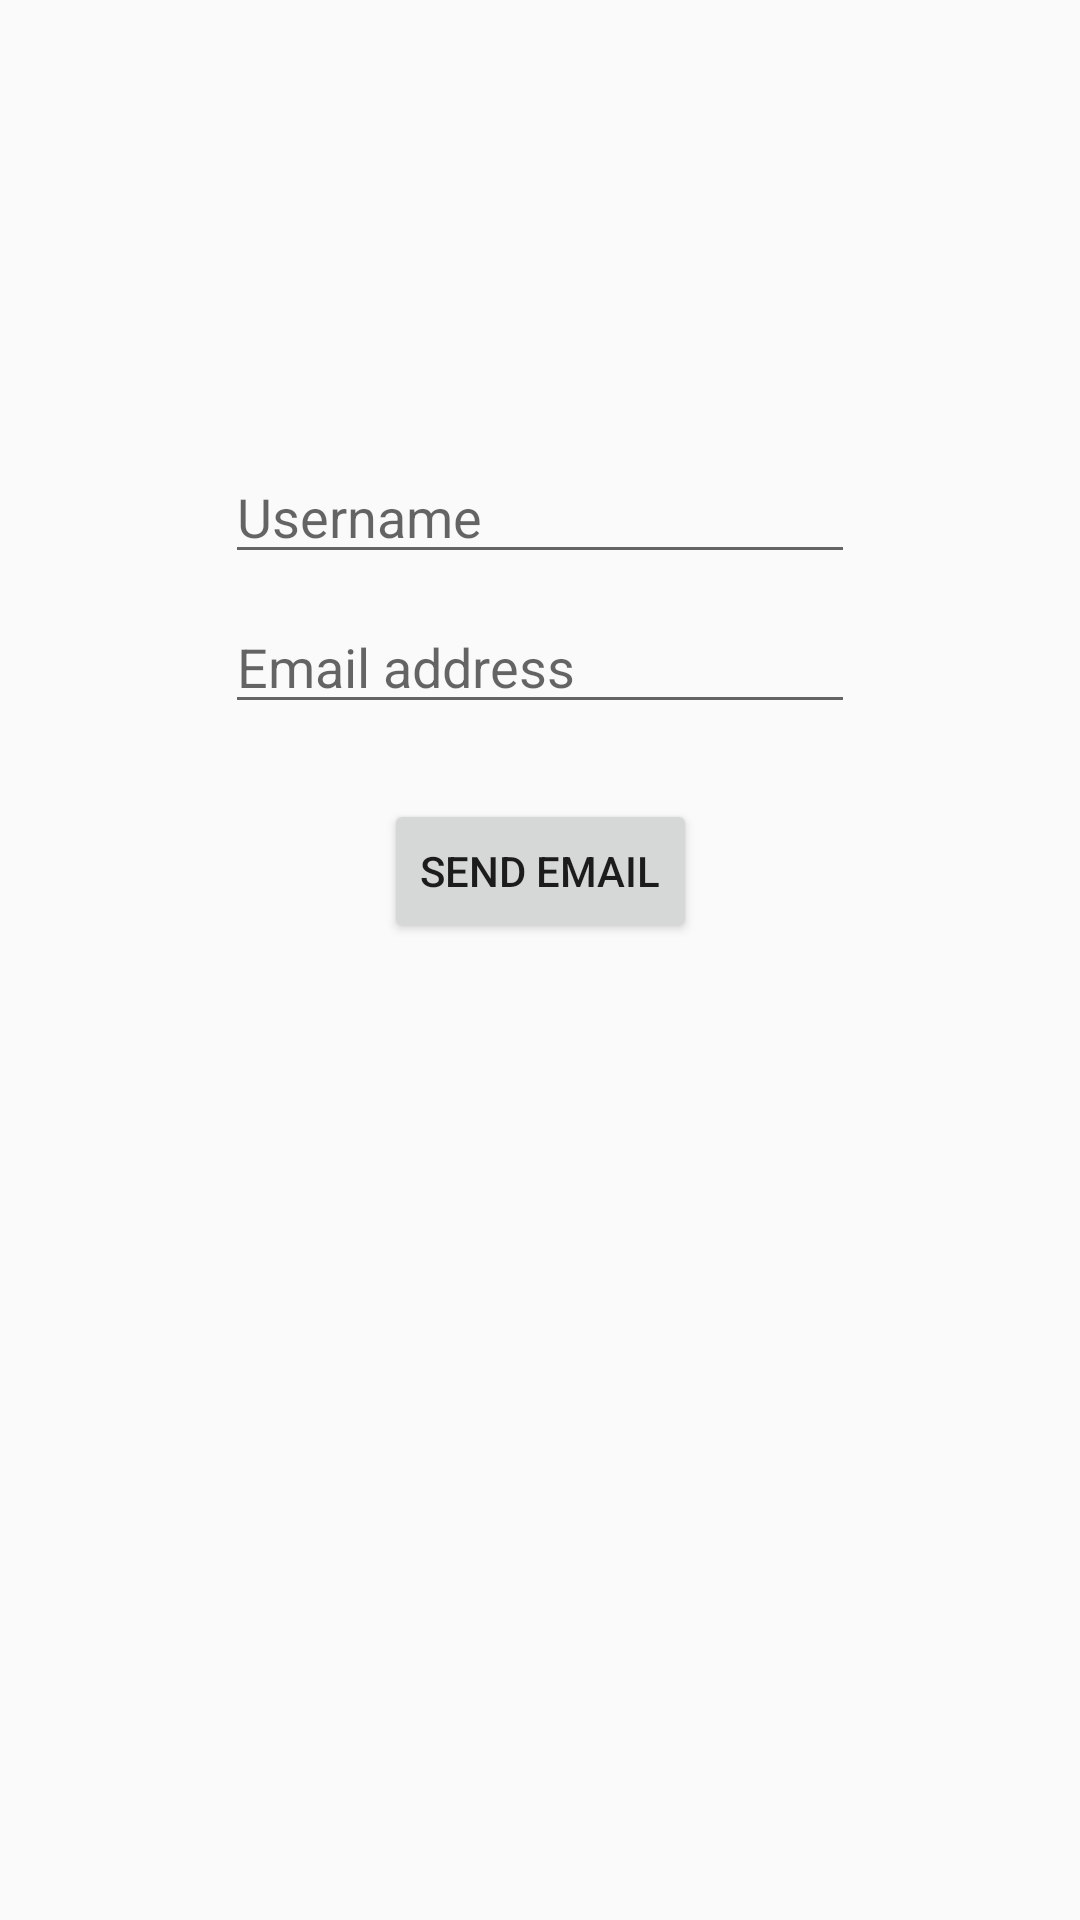

Write the Android layout XML for this screen, with the resource values it uses.
<!-- AndroidManifest.xml: application theme AppTheme -->
<!-- res/layout/activity_forgot_password.xml -->
<?xml version="1.0" encoding="utf-8"?>
<androidx.constraintlayout.widget.ConstraintLayout xmlns:android="http://schemas.android.com/apk/res/android"
    xmlns:app="http://schemas.android.com/apk/res-auto"
    xmlns:tools="http://schemas.android.com/tools"
    android:layout_width="match_parent"
    android:layout_height="match_parent"
    tools:context=".ForgotPassword">

    <Button
        android:id="@+id/btn_send"
        android:layout_width="wrap_content"
        android:layout_height="wrap_content"
        android:layout_marginTop="25dp"
        android:onClick="sendEmail"
        android:text="Send Email"
        app:layout_constraintEnd_toEndOf="parent"
        app:layout_constraintStart_toStartOf="parent"
        app:layout_constraintTop_toBottomOf="@+id/et_email" />

    <EditText
        android:id="@+id/et_email"
        android:layout_width="wrap_content"
        android:layout_height="wrap_content"
        android:layout_marginTop="200dp"
        android:ems="10"
        android:hint="Email address"
        android:inputType="textPersonName"
        app:layout_constraintEnd_toEndOf="parent"
        app:layout_constraintStart_toStartOf="parent"
        app:layout_constraintTop_toTopOf="parent" />

    <EditText
        android:id="@+id/et_user"
        android:layout_width="wrap_content"
        android:layout_height="wrap_content"
        android:layout_marginTop="150dp"
        android:ems="10"
        android:hint="Username"
        android:inputType="textPersonName"
        app:layout_constraintEnd_toEndOf="parent"
        app:layout_constraintStart_toStartOf="parent"
        app:layout_constraintTop_toTopOf="parent" />

</androidx.constraintlayout.widget.ConstraintLayout>
<!-- resources referenced by this layout -->
<resources>
  <style name="AppTheme" parent="Theme.AppCompat.Light.NoActionBar">
          
          <item name="colorPrimary">@color/colorBlueMain</item>
          <item name="colorPrimaryDark">@color/colorBlueDark</item>
          <item name="colorAccent">@color/colorPinkMain</item>
      </style>
  <color name="colorBlueMain">#72D5D5</color>
  <color name="colorBlueDark">#00899A</color>
  <color name="colorPinkMain">#D66889</color>
</resources>
